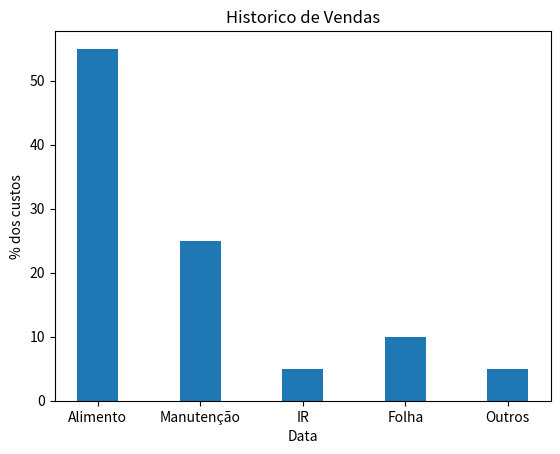

Write the Python code that produced this figure.
import numpy as np
import scipy
import matplotlib.pyplot as plt
import seaborn as sns
from random import randint
# creating the dataset 
# data = {'1/19':0.5,'2/19':0.6,'3/19':0.5,'4/19':0.4,'5/19':0.2,'6/19':0.6,'7/19':0.4,'8/19':0.5,'9/19':0.4,'10/19':0.7,'11/19':0.6,'12/19':0.4,} 
# courses = list(data.keys()) 
# values = list(data.values()) 
   
# fig = plt.figure(figsize = (10, 5)) 
  
# # creating the bar plot 
# plt.bar(courses, values,  
#         width = 0.4) 
# data = []
# for e in range(360):
#     data.append(randint(10,20)/100)
# # for e in range(90):
# #     data.append(100+(randint(0,10)))
# # for e in range(90):
# #     data.append(100+(randint(5,15)))
# # for e in range(90):
# #     data.append(100+(randint(10,20)))
    
# data = np.array(data)
# norm_cdf = scipy.stats.norm.cdf(data)
# data = [100+ randint(-2,4),100+ randint(-2,4),100+ randint(-2,4),100+ randint(-2,4),100+ randint(-2,4),100+ randint(-2,4),100+ randint(-2,4),100+ randint(-2,4),100+ randint(-2,4),100+ randint(-2,4),100+ randint(-2,4),100+ randint(-2,4),100+ randint(-2,4),100+ randint(-2,4),100+ randint(-2,4),100+ randint(-2,4),100+ randint(-2,4),100+ randint(-2,4),100+ randint(-2,4),100+ randint(-2,4),100+ randint(-2,4),100+ randint(-2,4),100+ randint(-2,4),100+ randint(-2,4),100+ randint(-2,4),100+ randint(-2,4),100+ randint(-2,4),100+ randint(-2,4),100+ randint(-2,4),100+ randint(-2,4)]

# plt.plot(data2,data,'o')
# sns.lineplot(x=data2, y=norm_cdf)
# plt.grid(True)
# x1,x2,y1,y2 = plt.axis()
# plt.axis((0,30,0,1))


d1 = ["Alimento","Manutenção","IR","Folha","Outros"]
data = [55,25,5,10,5]
# data2 = range(len(data))
plt.bar(d1, data ,width = 0.4)
plt.xlabel("Data") 
plt.ylabel("% dos custos") 
plt.title("Historico de Vendas")
plt.savefig('g31.png')
#plt.show()


